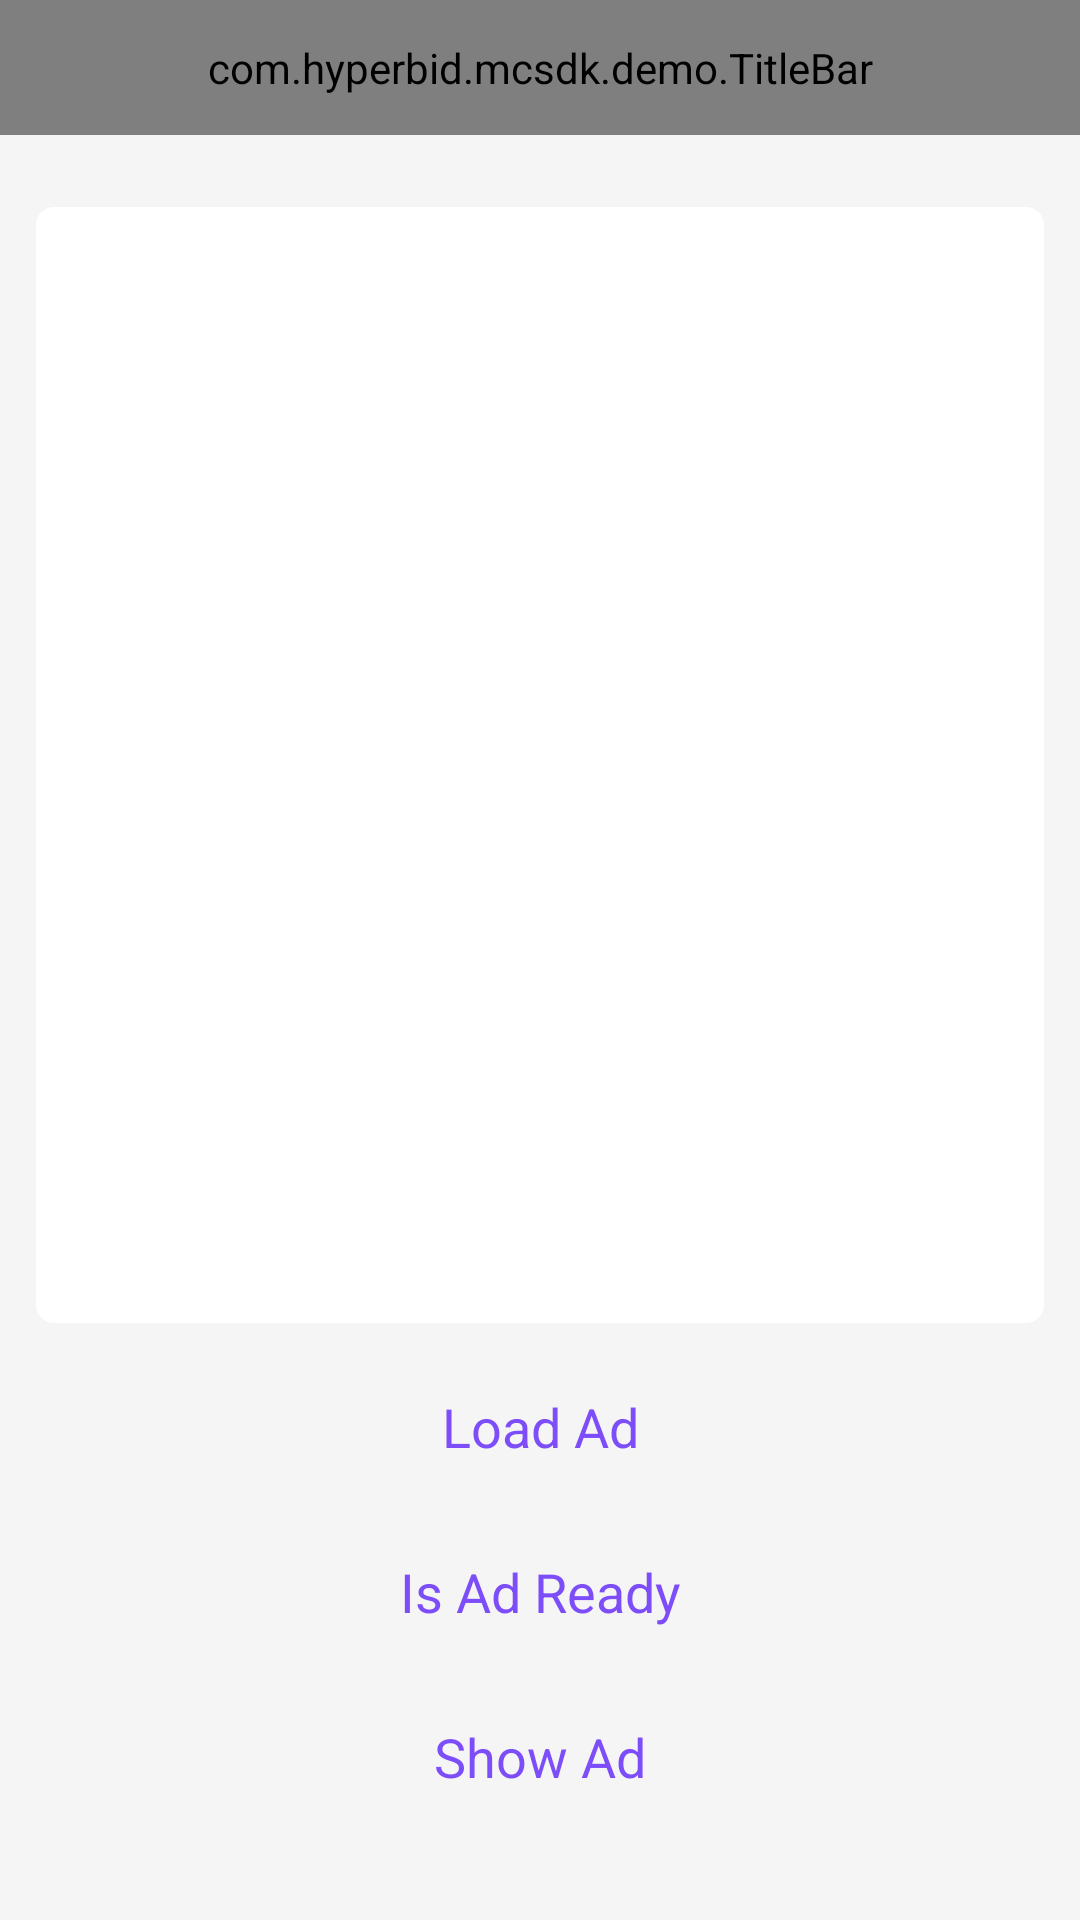

Here is an Android app screen rendered from its layout file. Give the layout XML and the strings, colors and styles it references.
<!-- AndroidManifest.xml: application theme Theme.HyperBidAndroidDemo -->
<!-- res/layout/activity_interstitial.xml -->
<?xml version="1.0" encoding="utf-8"?>
<RelativeLayout xmlns:android="http://schemas.android.com/apk/res/android"
    android:layout_width="match_parent"
    android:layout_height="match_parent"
    android:background="@color/hyperbid_F5F5F5">

    <com.hyperbid.mcsdk.demo.TitleBar
        android:id="@+id/title_bar"
        android:layout_width="match_parent"
        android:layout_height="@dimen/hyperbid_45dp" />

    <RelativeLayout
        android:layout_width="match_parent"
        android:layout_height="match_parent"
        android:layout_below="@id/title_bar"
        android:padding="@dimen/hyperbid_padding">

        <include layout="@layout/include_log_area" />

        <include layout="@layout/include_btn" />

    </RelativeLayout>

</RelativeLayout>
<!-- res/layout/include_log_area.xml (included above) -->
<?xml version="1.0" encoding="utf-8"?>
<merge xmlns:android="http://schemas.android.com/apk/res/android">

    <TextView
        android:id="@+id/tv_show_log"
        android:layout_width="match_parent"
        android:layout_height="match_parent"
        android:layout_above="@+id/load_ad_btn"
        android:layout_marginBottom="@dimen/hyperbid_12dp"
        android:scrollbars="vertical"
        android:fadeScrollbars="false"
        android:padding="@dimen/hyperbid_10dp"
        android:layout_marginTop="@dimen/hyperbid_12dp"
        android:lineSpacingExtra="@dimen/hyperbid_padding_5dp"
        android:textSize="@dimen/hyperbid_desc_size"
        android:background="@drawable/bg_white"
        android:textColor="@color/hyperbid_1E2231"/>
</merge>
<!-- res/layout/include_btn.xml (included above) -->
<?xml version="1.0" encoding="utf-8"?>
<merge xmlns:android="http://schemas.android.com/apk/res/android">

    <TextView
        android:id="@+id/show_ad_btn"
        style="@style/style_btn"
        android:layout_width="match_parent"
        android:layout_height="@dimen/hyperbid_45dp"
        android:layout_alignParentBottom="true"
        android:layout_marginBottom="@dimen/hyperbid_20dp"
        android:text="@string/hyperbid_show_ad" />

    <TextView
        android:id="@+id/is_ad_ready_btn"
        style="@style/style_btn"
        android:layout_width="match_parent"
        android:layout_height="@dimen/hyperbid_45dp"
        android:layout_above="@id/show_ad_btn"
        android:layout_marginBottom="@dimen/hyperbid_10dp"
        android:text="@string/hyperbid_is_ad_ready" />

    <TextView
        android:id="@+id/load_ad_btn"
        style="@style/style_btn"
        android:layout_width="match_parent"
        android:layout_height="@dimen/hyperbid_45dp"
        android:layout_above="@id/is_ad_ready_btn"
        android:layout_marginBottom="@dimen/hyperbid_10dp"
        android:text="@string/hyperbid_load_ad" />

</merge>
<!-- resources referenced by this layout -->
<resources>
  <color name="hyperbid_1E2231">#1E2231</color>
  <color name="hyperbid_F5F5F5">#F5F5F5</color>
  <dimen name="hyperbid_10dp">10dp</dimen>
  <dimen name="hyperbid_12dp">12dp</dimen>
  <dimen name="hyperbid_20dp">20dp</dimen>
  <dimen name="hyperbid_45dp">45dp</dimen>
  <dimen name="hyperbid_desc_size">14sp</dimen>
  <dimen name="hyperbid_padding">12dp</dimen>
  <dimen name="hyperbid_padding_5dp">5dp</dimen>
  <!-- drawable bg_white (drawable) -->
  <?xml version="1.0" encoding="utf-8"?>
  <shape xmlns:android="http://schemas.android.com/apk/res/android">
      <solid android:color="@android:color/white"/>
      <corners android:radius="@dimen/hyperbid_6dp"/>
  </shape>
  <string name="hyperbid_is_ad_ready">Is Ad Ready</string>
  <string name="hyperbid_load_ad">Load Ad</string>
  <string name="hyperbid_show_ad">Show Ad</string>
  <style name="style_btn">
          <item name="android:textSize">@dimen/hyperbid_title_size</item>
          <item name="android:gravity">center</item>
          <item name="android:textColor">@drawable/selector_btn</item>
          <item name="android:background">@drawable/selector_bg_1</item>
          <item name="android:clickable">true</item>
      </style>
  <style name="Theme.HyperBidAndroidDemo" parent="Base.Theme.HyperBidAndroidDemo" />
  <dimen name="hyperbid_6dp">6dp</dimen>
  <dimen name="hyperbid_title_size">18sp</dimen>
  <!-- drawable selector_btn (drawable) -->
  <?xml version="1.0" encoding="utf-8"?>
  <selector xmlns:android="http://schemas.android.com/apk/res/android">
      <item android:state_pressed="false" android:color="@color/hyperbid_7C4DF8"/>
      <item android:state_pressed="true" android:color="@android:color/white"/>
  </selector>
  <style name="Base.Theme.HyperBidAndroidDemo" parent="Theme.Material3.DayNight.NoActionBar">
          
          
      </style>
  <color name="hyperbid_7C4DF8">#7C4DF8</color>
</resources>
